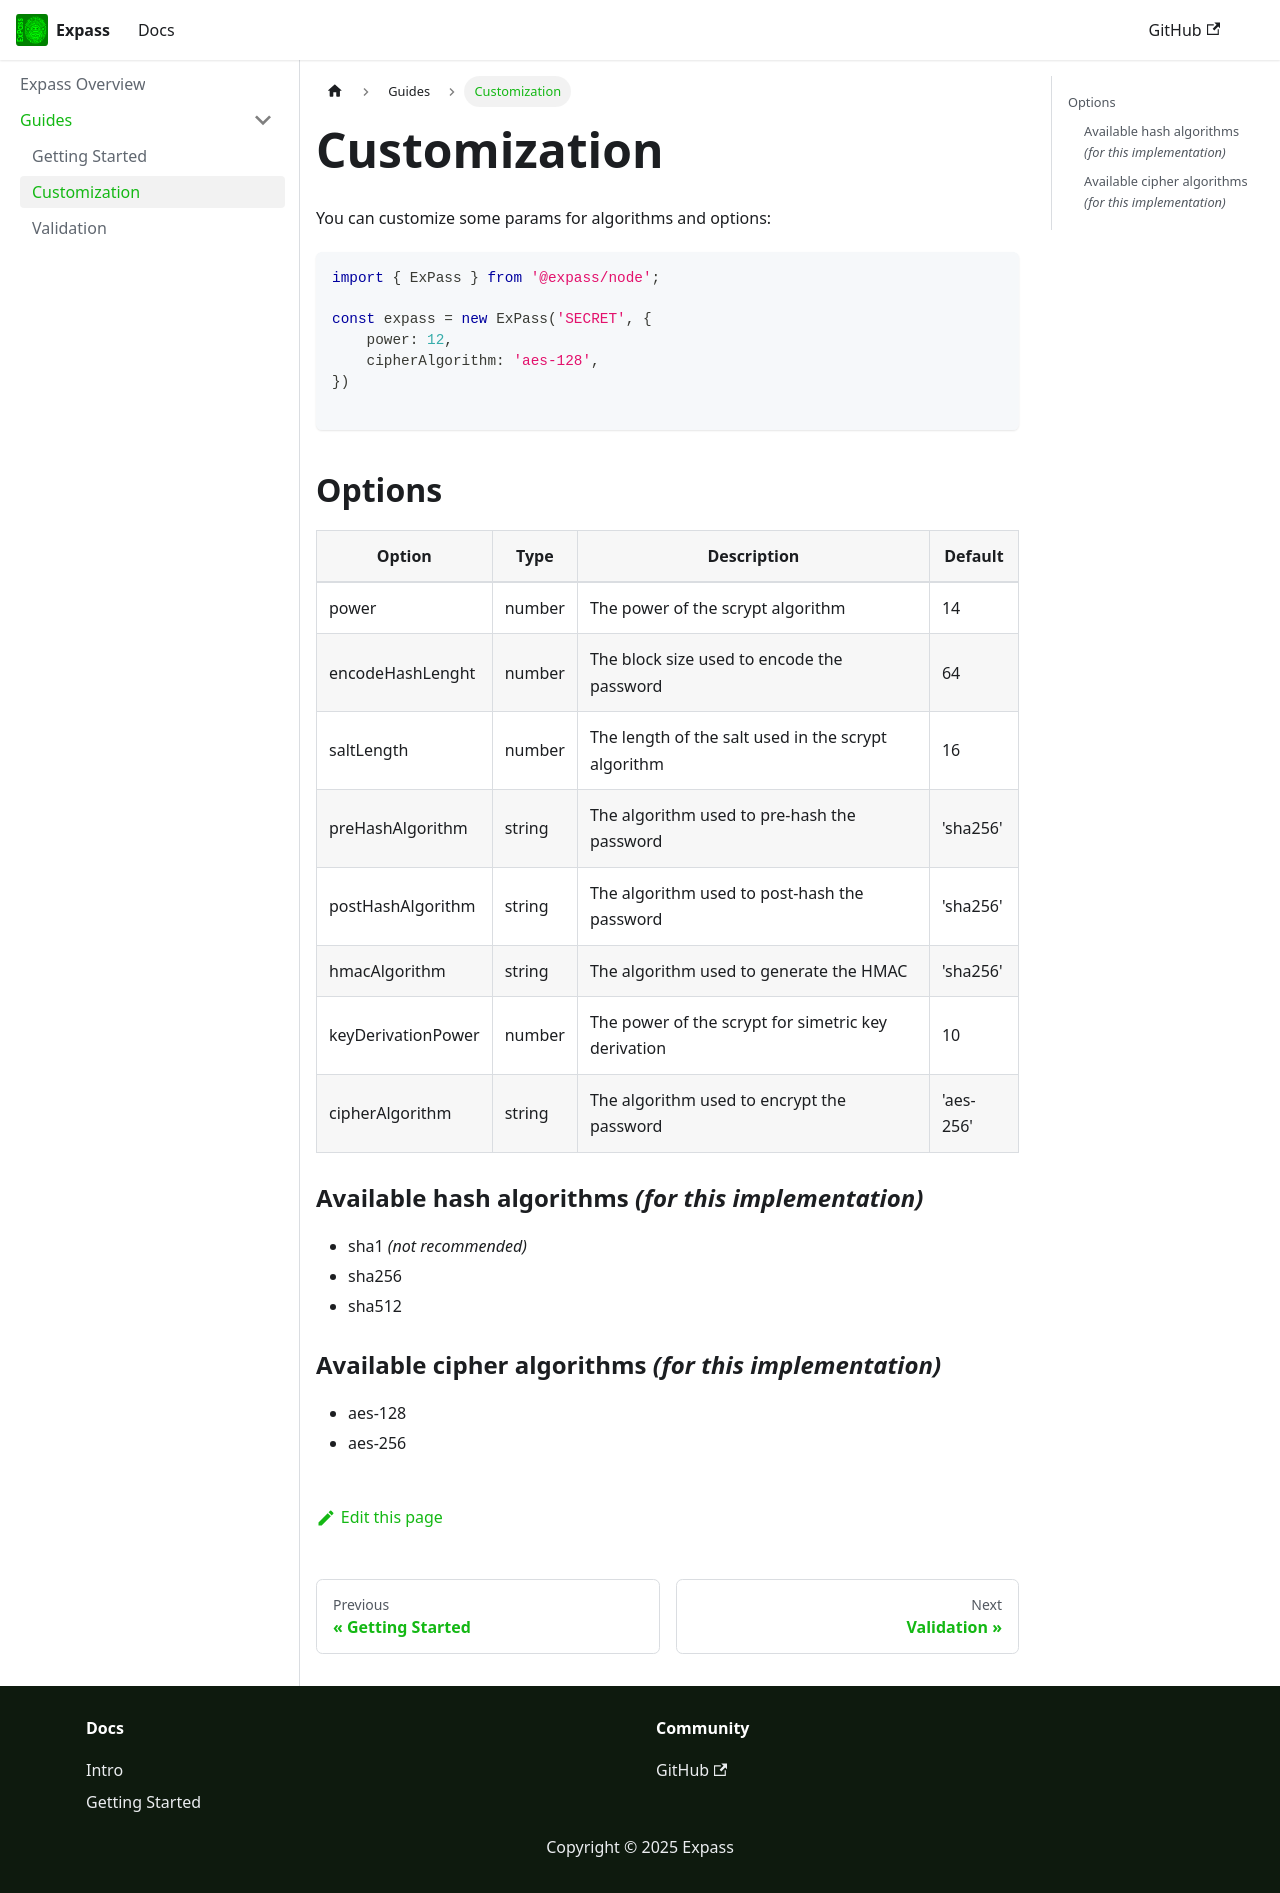

repository: expass/expass · page: docs/customization.html · generator: docusaurus

---
title: Customization
---

You can customize some params for algorithms and options:

```typescript
import { ExPass } from '@expass/node';

const expass = new ExPass('SECRET', {
    power: 12,
    cipherAlgorithm: 'aes-128',
})

```

## Options

| Option             | Type   | Description                                         | Default   |
| ------             | ----   | -----------                                         | -------   |
| power              | number | The power of the scrypt algorithm                   | 14        |
| encodeHashLenght   | number | The block size used to encode the password          | 64        |
| saltLength         | number | The length of the salt used in the scrypt algorithm | 16        |
| preHashAlgorithm   | string | The algorithm used to pre-hash the password         | 'sha256'  |
| postHashAlgorithm  | string | The algorithm used to post-hash the password        | 'sha256'  |
| hmacAlgorithm      | string | The algorithm used to generate the HMAC             | 'sha256'  |
| keyDerivationPower | number | The power of the scrypt for symmetric key derivation | 10        |
| cipherAlgorithm    | string | The algorithm used to encrypt the password          | 'aes-256' |

### Available hash algorithms _(for this implementation)_

* sha1 _(not recommended)_
* sha256
* sha512

### Available cipher algorithms _(for this implementation)_

* aes-128
* aes-256
